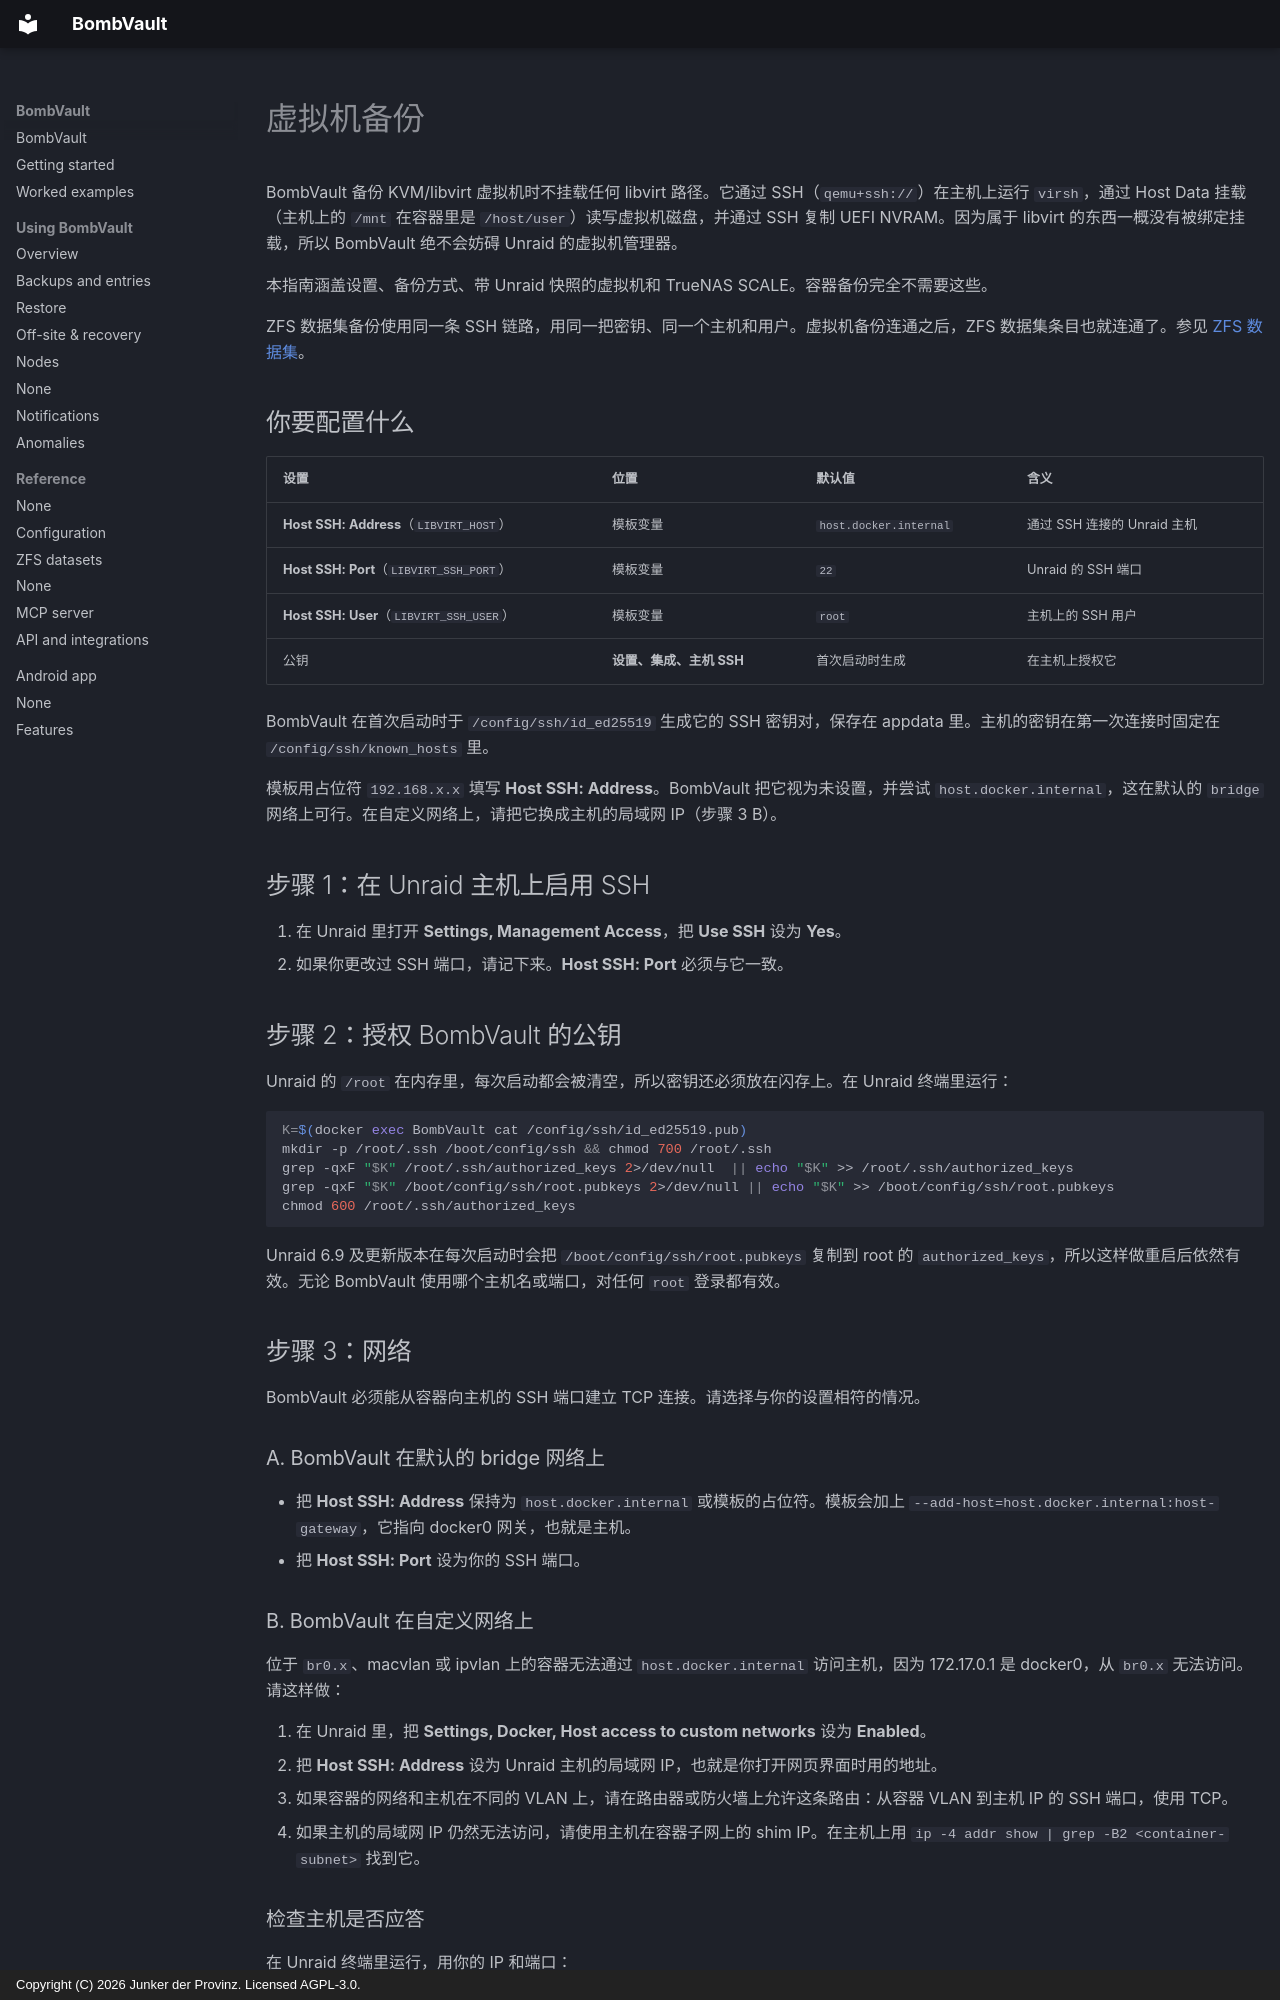

repository: junkerderprovinz/bombvault · page: vm-backup-ssh-setup.zh/index.html · generator: mkdocs · copyright: Copyright (C) 2026 Junker der Provinz. Licensed AGPL-3.0.

# 虚拟机备份

BombVault 备份 KVM/libvirt 虚拟机时不挂载任何 libvirt 路径。它通过 SSH（`qemu+ssh://`）在主机上运行 `virsh`，通过 Host Data 挂载（主机上的 `/mnt` 在容器里是 `/host/user`）读写虚拟机磁盘，并通过 SSH 复制 UEFI NVRAM。因为属于 libvirt 的东西一概没有被绑定挂载，所以 BombVault 绝不会妨碍 Unraid 的虚拟机管理器。

本指南涵盖设置、备份方式、带 Unraid 快照的虚拟机和 TrueNAS SCALE。容器备份完全不需要这些。

ZFS 数据集备份使用同一条 SSH 链路，用同一把密钥、同一个主机和用户。虚拟机备份连通之后，ZFS 数据集条目也就连通了。参见 [ZFS 数据集](zfs-datasets.md)。

## 你要配置什么 {#what-you-configure}

| 设置 | 位置 | 默认值 | 含义 |
|---|---|---|---|
| **Host SSH: Address**（`LIBVIRT_HOST`） | 模板变量 | `host.docker.internal` | 通过 SSH 连接的 Unraid 主机 |
| **Host SSH: Port**（`LIBVIRT_SSH_PORT`） | 模板变量 | `22` | Unraid 的 SSH 端口 |
| **Host SSH: User**（`LIBVIRT_SSH_USER`） | 模板变量 | `root` | 主机上的 SSH 用户 |
| 公钥 | **设置、集成、主机 SSH** | 首次启动时生成 | 在主机上授权它 |

BombVault 在首次启动时于 `/config/ssh/id_ed25519` 生成它的 SSH 密钥对，保存在 appdata 里。主机的密钥在第一次连接时固定在 `/config/ssh/known_hosts` 里。

模板用占位符 `192.168.x.x` 填写 **Host SSH: Address**。BombVault 把它视为未设置，并尝试 `host.docker.internal`，这在默认的 `bridge` 网络上可行。在自定义网络上，请把它换成主机的局域网 IP（步骤 3 B）。

## 步骤 1：在 Unraid 主机上启用 SSH {#step-1}

1. 在 Unraid 里打开 **Settings, Management Access**，把 **Use SSH** 设为 **Yes**。
2. 如果你更改过 SSH 端口，请记下来。**Host SSH: Port** 必须与它一致。

## 步骤 2：授权 BombVault 的公钥 {#step-2}

Unraid 的 `/root` 在内存里，每次启动都会被清空，所以密钥还必须放在闪存上。在 Unraid 终端里运行：

```sh
K=$(docker exec BombVault cat /config/ssh/id_ed25519.pub)
mkdir -p /root/.ssh /boot/config/ssh && chmod 700 /root/.ssh
grep -qxF "$K" /root/.ssh/authorized_keys 2>/dev/null  || echo "$K" >> /root/.ssh/authorized_keys
grep -qxF "$K" /boot/config/ssh/root.pubkeys 2>/dev/null || echo "$K" >> /boot/config/ssh/root.pubkeys
chmod 600 /root/.ssh/authorized_keys
```

Unraid 6.9 及更新版本在每次启动时会把 `/boot/config/ssh/root.pubkeys` 复制到 root 的 `authorized_keys`，所以这样做重启后依然有效。无论 BombVault 使用哪个主机名或端口，对任何 `root` 登录都有效。

## 步骤 3：网络 {#step-3}

BombVault 必须能从容器向主机的 SSH 端口建立 TCP 连接。请选择与你的设置相符的情况。

### A. BombVault 在默认的 bridge 网络上 {#bridge}

- 把 **Host SSH: Address** 保持为 `host.docker.internal` 或模板的占位符。模板会加上 `--add-host=host.docker.internal:host-gateway`，它指向 docker0 网关，也就是主机。
- 把 **Host SSH: Port** 设为你的 SSH 端口。

### B. BombVault 在自定义网络上 {#custom-network}

位于 `br0.x`、macvlan 或 ipvlan 上的容器无法通过 `host.docker.internal` 访问主机，因为 172.17.0.1 是 docker0，从 `br0.x` 无法访问。请这样做：

1. 在 Unraid 里，把 **Settings, Docker, Host access to custom networks** 设为 **Enabled**。
2. 把 **Host SSH: Address** 设为 Unraid 主机的局域网 IP，也就是你打开网页界面时用的地址。
3. 如果容器的网络和主机在不同的 VLAN 上，请在路由器或防火墙上允许这条路由：从容器 VLAN 到主机 IP 的 SSH 端口，使用 TCP。
4. 如果主机的局域网 IP 仍然无法访问，请使用主机在容器子网上的 shim IP。在主机上用 `ip -4 addr show | grep -B2 <container-subnet>` 找到它。

### 检查主机是否应答 {#verify-reachability}

在 Unraid 终端里运行，用你的 IP 和端口：

```sh
docker exec BombVault timeout 6 bash -c 'echo > /dev/tcp/192.168.1.10/22' && echo OPEN || echo UNREACHABLE
```

`OPEN` 表示路径可用。`UNREACHABLE` 表示要先修好步骤 3 里的网络，再做其他事。
